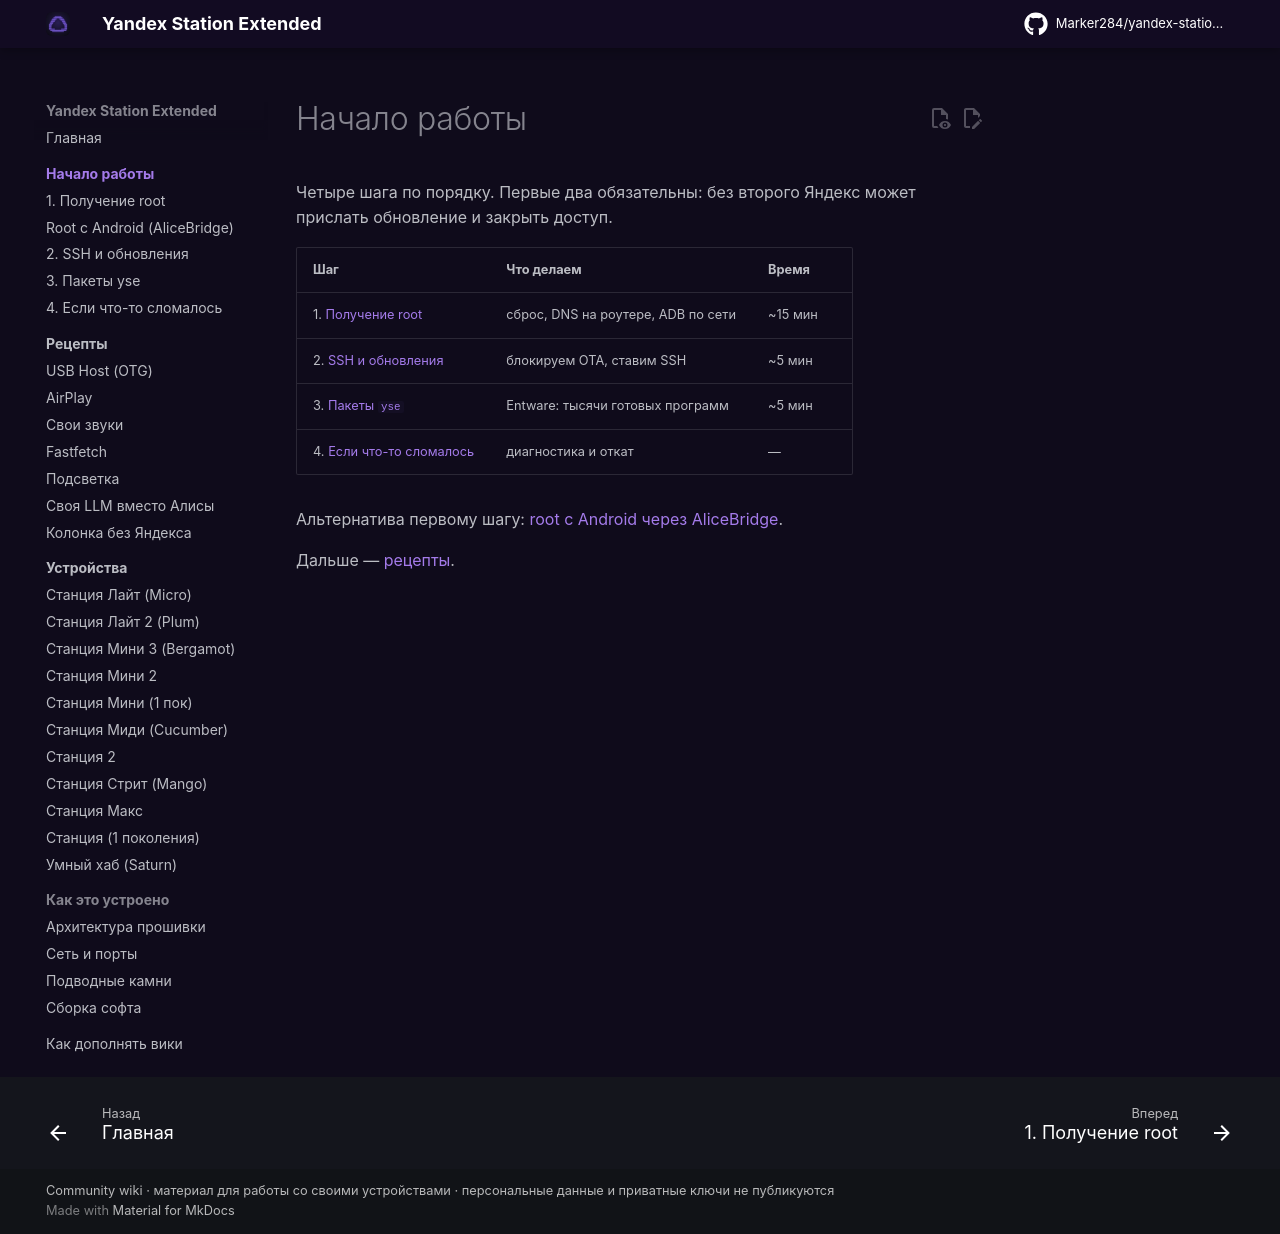

repository: Kastle86/yandex-station-extended · page: start/index.html · generator: mkdocs

# Начало работы

Четыре шага по порядку. Первые два обязательны: без второго Яндекс может прислать
обновление и закрыть доступ.

| Шаг | Что делаем | Время |
|---|---|---|
| 1. [Получение root](root.md) | сброс, DNS на роутере, ADB по сети | ~15 мин |
| 2. [SSH и обновления](ssh.md) | блокируем OTA, ставим SSH | ~5 мин |
| 3. [Пакеты `yse`](packages.md) | Entware: тысячи готовых программ | ~5 мин |
| 4. [Если что-то сломалось](recovery.md) | диагностика и откат | — |

Альтернатива первому шагу: [root с Android через AliceBridge](root-android.md).

Дальше — [рецепты](../recipes/index.md).
